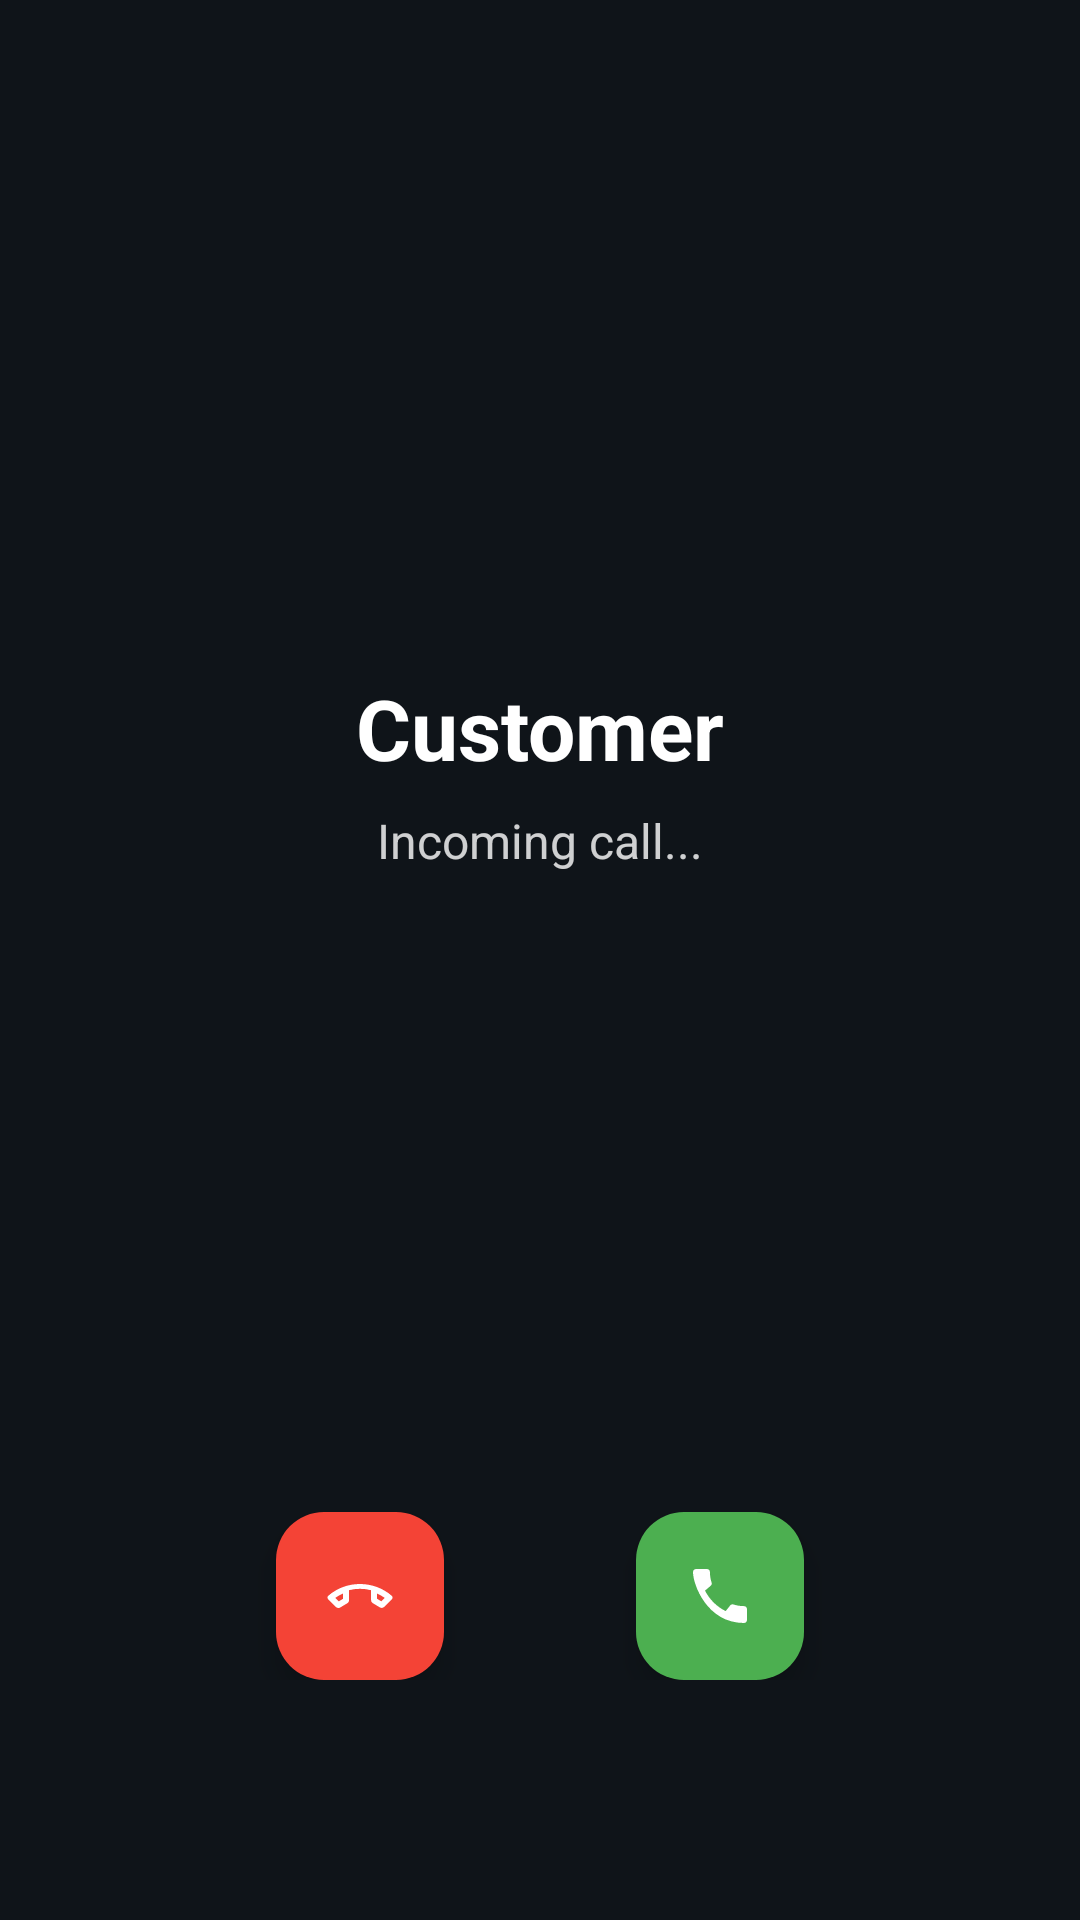

Android layout source for this screen:
<!-- AndroidManifest.xml: activity theme Theme.CallSafe.FullScreen -->
<!-- res/layout/activity_incoming_call.xml -->
<?xml version="1.0" encoding="utf-8"?>
<RelativeLayout xmlns:android="http://schemas.android.com/apk/res/android"
    xmlns:app="http://schemas.android.com/apk/res-auto"
    android:layout_width="match_parent"
    android:layout_height="match_parent"
    android:background="@color/call_background">

    
    <LinearLayout
        android:id="@+id/topSection"
        android:layout_width="match_parent"
        android:layout_height="wrap_content"
        android:layout_alignParentTop="true"
        android:layout_marginTop="80dp"
        android:orientation="vertical"
        android:gravity="center">

        
        <ImageView
            android:id="@+id/callerAvatar"
            android:layout_width="120dp"
            android:layout_height="120dp"
            android:layout_marginBottom="24dp"
            android:src="@drawable/ic_call"
            android:background="@drawable/circle_avatar_background"
            android:padding="32dp"
            android:scaleType="centerInside" />

        <TextView
            android:id="@+id/callerInfo"
            android:layout_width="wrap_content"
            android:layout_height="wrap_content"
            android:text="Customer"
            android:textSize="28sp"
            android:textColor="@color/white"
            android:textStyle="bold"
            android:layout_marginBottom="8dp" />

        <TextView
            android:id="@+id/callTime"
            android:layout_width="wrap_content"
            android:layout_height="wrap_content"
            android:text="Incoming call..."
            android:textSize="16sp"
            android:textColor="@color/white"
            android:alpha="0.8" />

    </LinearLayout>

    
    <LinearLayout
        android:id="@+id/bottomSection"
        android:layout_width="match_parent"
        android:layout_height="wrap_content"
        android:layout_alignParentBottom="true"
        android:layout_marginBottom="80dp"
        android:orientation="horizontal"
        android:gravity="center">

        
        <com.google.android.material.floatingactionbutton.FloatingActionButton
            android:id="@+id/declineButton"
            android:layout_width="wrap_content"
            android:layout_height="wrap_content"
            android:layout_marginEnd="64dp"
            android:backgroundTint="@color/call_decline"
            android:src="@drawable/ic_call_decline"
            app:tint="@color/white"
            app:fabSize="normal" />

        
        <com.google.android.material.floatingactionbutton.FloatingActionButton
            android:id="@+id/acceptButton"
            android:layout_width="wrap_content"
            android:layout_height="wrap_content"
            android:backgroundTint="@color/call_accept"
            android:src="@drawable/ic_call_accept"
            app:tint="@color/white"
            app:fabSize="normal" />

    </LinearLayout>


</RelativeLayout>
<!-- resources referenced by this layout -->
<resources>
  <color name="call_accept">#4CAF50</color>
  <color name="call_background">#0F1419</color>
  <color name="call_decline">#F44336</color>
  <color name="white">#FFFFFF</color>
  <!-- drawable ic_call_accept (drawable) -->
  <?xml version="1.0" encoding="utf-8"?>
  <vector xmlns:android="http://schemas.android.com/apk/res/android"
      android:width="24dp"
      android:height="24dp"
      android:viewportWidth="24"
      android:viewportHeight="24"
      android:tint="?attr/colorOnSurface">
      <path
          android:fillColor="@android:color/white"
          android:pathData="M20.01,15.38c-1.23,0 -2.42,-0.2 -3.53,-0.56 -0.35,-0.12 -0.74,-0.03 -1.01,0.24l-1.57,1.97c-2.83,-1.35 -5.48,-3.9 -6.89,-6.83l1.95,-1.66c0.27,-0.28 0.35,-0.67 0.24,-1.02 -0.37,-1.11 -0.56,-2.3 -0.56,-3.53 0,-0.54 -0.45,-0.99 -0.99,-0.99H4.19C3.65,3 3,3.24 3,3.99 3,8.28 7.73,21 20.01,21c0.71,0 0.99,-0.63 0.99,-1.18v-3.45c0,-0.54 -0.45,-0.99 -0.99,-0.99z"/>
  </vector>
  <!-- drawable ic_call_decline (drawable) -->
  <?xml version="1.0" encoding="utf-8"?>
  <vector xmlns:android="http://schemas.android.com/apk/res/android"
      android:width="24dp"
      android:height="24dp"
      android:viewportWidth="24"
      android:viewportHeight="24"
      android:tint="?attr/colorOnSurface">
      <path
          android:fillColor="@android:color/white"
          android:pathData="M6.62,10.79c1.44,2.83 3.76,5.14 6.59,6.59l2.2,-2.2c0.27,-0.27 0.67,-0.36 1.02,-0.24 1.12,0.37 2.33,0.57 3.57,0.57 0.55,0 1,0.45 1,1V20c0,0.55 -0.45,1 -1,1 -9.39,0 -17,-7.61 -17,-17 0,-0.55 0.45,-1 1,-1h3.5c0.55,0 1,0.45 1,1 0,1.25 0.2,2.45 0.57,3.57 0.11,0.35 0.03,0.74 -0.25,1.02l-2.2,2.2z"/>
  </vector>
  <style name="Theme.CallSafe.FullScreen" parent="Theme.CallSafe">
          <item name="android:windowFullscreen">true</item>
          <item name="android:windowContentOverlay">@null</item>
          <item name="android:windowActionBar">false</item>
          <item name="android:windowNoTitle">true</item>
      </style>
  <style name="Theme.CallSafe" parent="Theme.Material3.Dark.NoActionBar">
          <item name="colorPrimary">@color/primary</item>
          <item name="colorPrimaryDark">@color/primary_dark</item>
          <item name="colorAccent">@color/accent</item>
      </style>
  <color name="primary">#1976D2</color>
  <color name="primary_dark">#1565C0</color>
  <color name="accent">#FF4081</color>
</resources>
